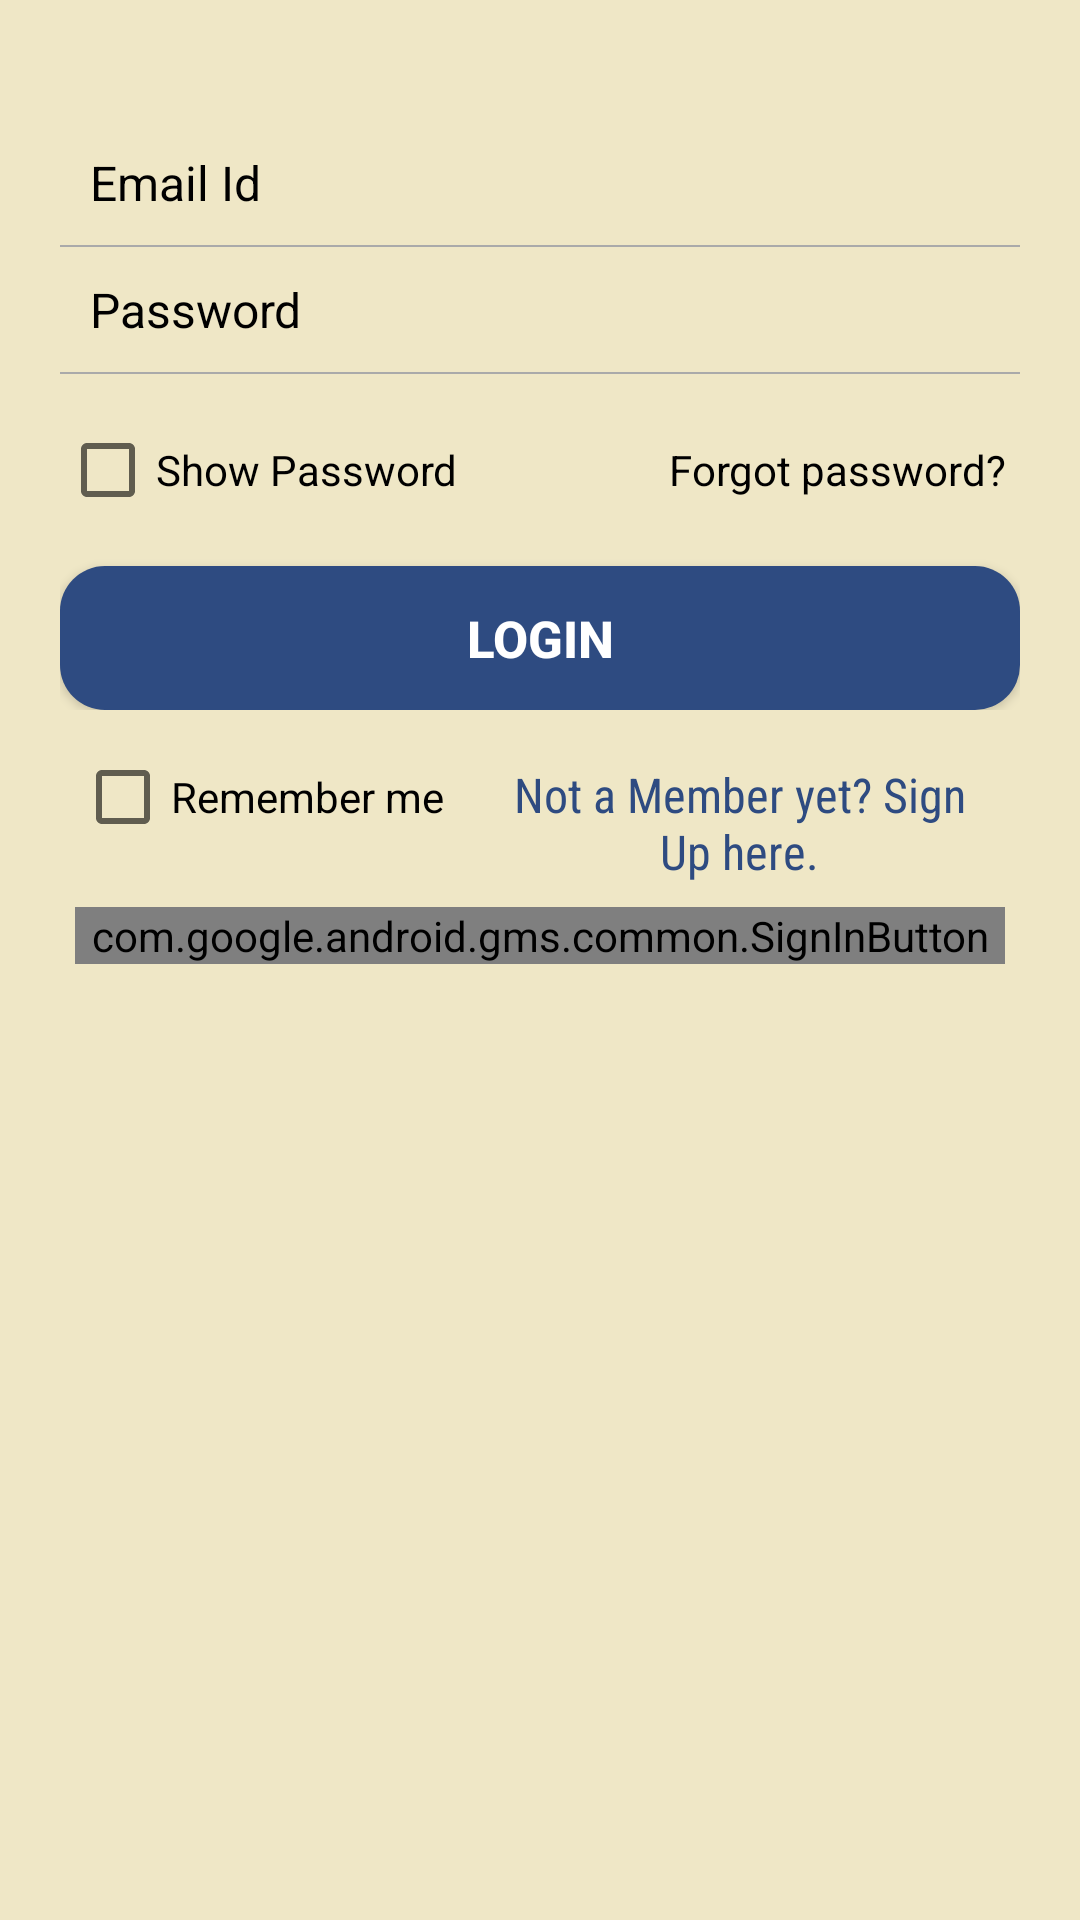

Layout XML and referenced resources for this Android screen:
<!-- AndroidManifest.xml: application theme Theme.WritersHome -->
<!-- res/layout/login_layout.xml -->
<RelativeLayout xmlns:android="http://schemas.android.com/apk/res/android"
    android:layout_width="fill_parent"
    android:layout_height="wrap_content"
    android:background="@color/login_page"
    android:padding="20dp">

    <LinearLayout
        android:id="@+id/login_layout"
        android:layout_width="fill_parent"
        android:layout_height="wrap_content"
        android:layout_centerHorizontal="true"
        android:orientation="vertical">


        <EditText
            android:id="@+id/login_emailid"
            android:layout_width="fill_parent"
            android:layout_height="wrap_content"
            android:layout_marginTop="20dp"
            android:background="@android:color/transparent"
            android:drawableLeft="@drawable/email"
            android:drawablePadding="8dp"
            android:gravity="center_vertical"
            android:hint="@string/email"
            android:inputType="textEmailAddress"
            android:padding="10dp"
            android:singleLine="true"
            android:textColor="@color/black"
            android:textColorHint="@color/black"
            android:textSize="16sp" />

        <View
            android:layout_width="fill_parent"
            android:layout_height="1.5px"
            android:background="@android:color/darker_gray" />

        <EditText
            android:id="@+id/login_password"
            android:layout_width="fill_parent"
            android:layout_height="wrap_content"
            android:background="@android:color/transparent"
            android:drawableLeft="@drawable/password"
            android:drawablePadding="8dp"
            android:gravity="center_vertical"
            android:hint="@string/passowrd"
            android:inputType="textPassword"
            android:padding="10dp"
            android:singleLine="true"
            android:textColor="@color/black"
            android:textColorHint="@color/black"
            android:textSize="16sp" />

        <View
            android:layout_width="fill_parent"
            android:layout_height="1.5px"
            android:background="@android:color/darker_gray" />

        <LinearLayout
            android:layout_width="fill_parent"
            android:layout_height="wrap_content"
            android:orientation="horizontal"
            android:paddingTop="8dp"
            android:paddingBottom="5dp">

            <CheckBox
                android:id="@+id/show_hide_password"
                android:layout_width="wrap_content"
                android:layout_height="wrap_content"
                android:layout_weight="1"
                android:text="@string/show_pwd"
                android:textColor="@color/black"
                android:textSize="14sp" />

            <TextView
                android:id="@+id/forgot_password"
                android:layout_width="wrap_content"
                android:layout_height="wrap_content"
                android:layout_weight="1"
                android:gravity="end"
                android:padding="5dp"
                android:text="@string/forgot"
                android:textColor="@color/black"
                android:textSize="14sp" />
        </LinearLayout>

        <Button
            android:id="@+id/loginBtn"
            android:layout_width="fill_parent"
            android:layout_height="wrap_content"
            android:layout_marginTop="3dp"
            android:background="@drawable/button_apply"
            android:padding="3dp"
            android:text="@string/login"
            android:textColor="@color/white"
            android:textSize="17sp"
            android:textStyle="bold" />
    </LinearLayout>

    <LinearLayout
        android:layout_width="match_parent"
        android:layout_height="wrap_content"
        android:layout_below="@id/login_layout"
        android:orientation="vertical">

        <LinearLayout
            android:layout_width="match_parent"
            android:layout_height="wrap_content"
            android:layout_below="@id/login_layout"
            android:orientation="horizontal">

            <CheckBox
                android:id="@+id/remenberme_btn"
                android:layout_width="wrap_content"
                android:layout_height="wrap_content"
                android:layout_below="@id/login_layout"
                android:layout_margin="5dp"
                android:clickable="true"
                android:text="Remember me" />

            <TextView
                android:id="@+id/createAccount"

                android:layout_width="wrap_content"
                android:layout_height="wrap_content"
                android:layout_below="@+id/login_layout"
                android:layout_margin="5dp"
                android:layout_marginTop="10dp"
                android:clickable="true"
                android:fontFamily="sans-serif-condensed"
                android:gravity="center"
                android:padding="5dp"
                android:text="@string/newUser"
                android:textColor="@color/confirmed_orders"
                android:textSize="16sp" />


        </LinearLayout>

        <com.google.android.gms.common.SignInButton
            android:layout_width="match_parent"
            android:layout_margin="5dp"
            android:id="@+id/googlesigninbtn"
            android:layout_gravity="center"
            android:layout_height="wrap_content" />


    </LinearLayout>


</RelativeLayout>
<!-- resources referenced by this layout -->
<resources>
  <color name="black">#FF000000</color>
  <color name="confirmed_orders">#2E4B81</color>
  <color name="login_page">#EFE7C6</color>
  <color name="white">#FFFFFFFF</color>
  <!-- drawable button_apply (drawable) -->
  <?xml version="1.0" encoding="utf-8"?>
  <shape xmlns:android="http://schemas.android.com/apk/res/android">
      <solid android:color="@color/confirmed_orders"/>
      <corners android:radius="15dp"/>
  
  </shape>
  <string name="email">Email Id</string>
  <string name="forgot">Forgot password?</string>
  <string name="login">Login</string>
  <string name="newUser">Not a Member yet? Sign Up here.</string>
  <string name="passowrd">Password</string>
  <string name="show_pwd">Show Password</string>
  <style name="Theme.WritersHome" parent="Theme.MaterialComponents.DayNight.DarkActionBar">
          
          <item name="colorPrimary">@color/purple_500</item>
          <item name="colorPrimaryVariant">@color/purple_700</item>
          <item name="colorOnPrimary">@color/white</item>
          
          <item name="colorSecondary">@color/teal_200</item>
          <item name="colorSecondaryVariant">@color/teal_700</item>
          <item name="colorOnSecondary">@color/black</item>
          
          <item name="android:statusBarColor" tools:targetApi="l">?attr/colorPrimaryVariant</item>
          
      </style>
  <color name="purple_500">#FF6200EE</color>
  <color name="purple_700">#FF3700B3</color>
  <color name="teal_200">#FF03DAC5</color>
  <color name="teal_700">#FF018786</color>
</resources>
